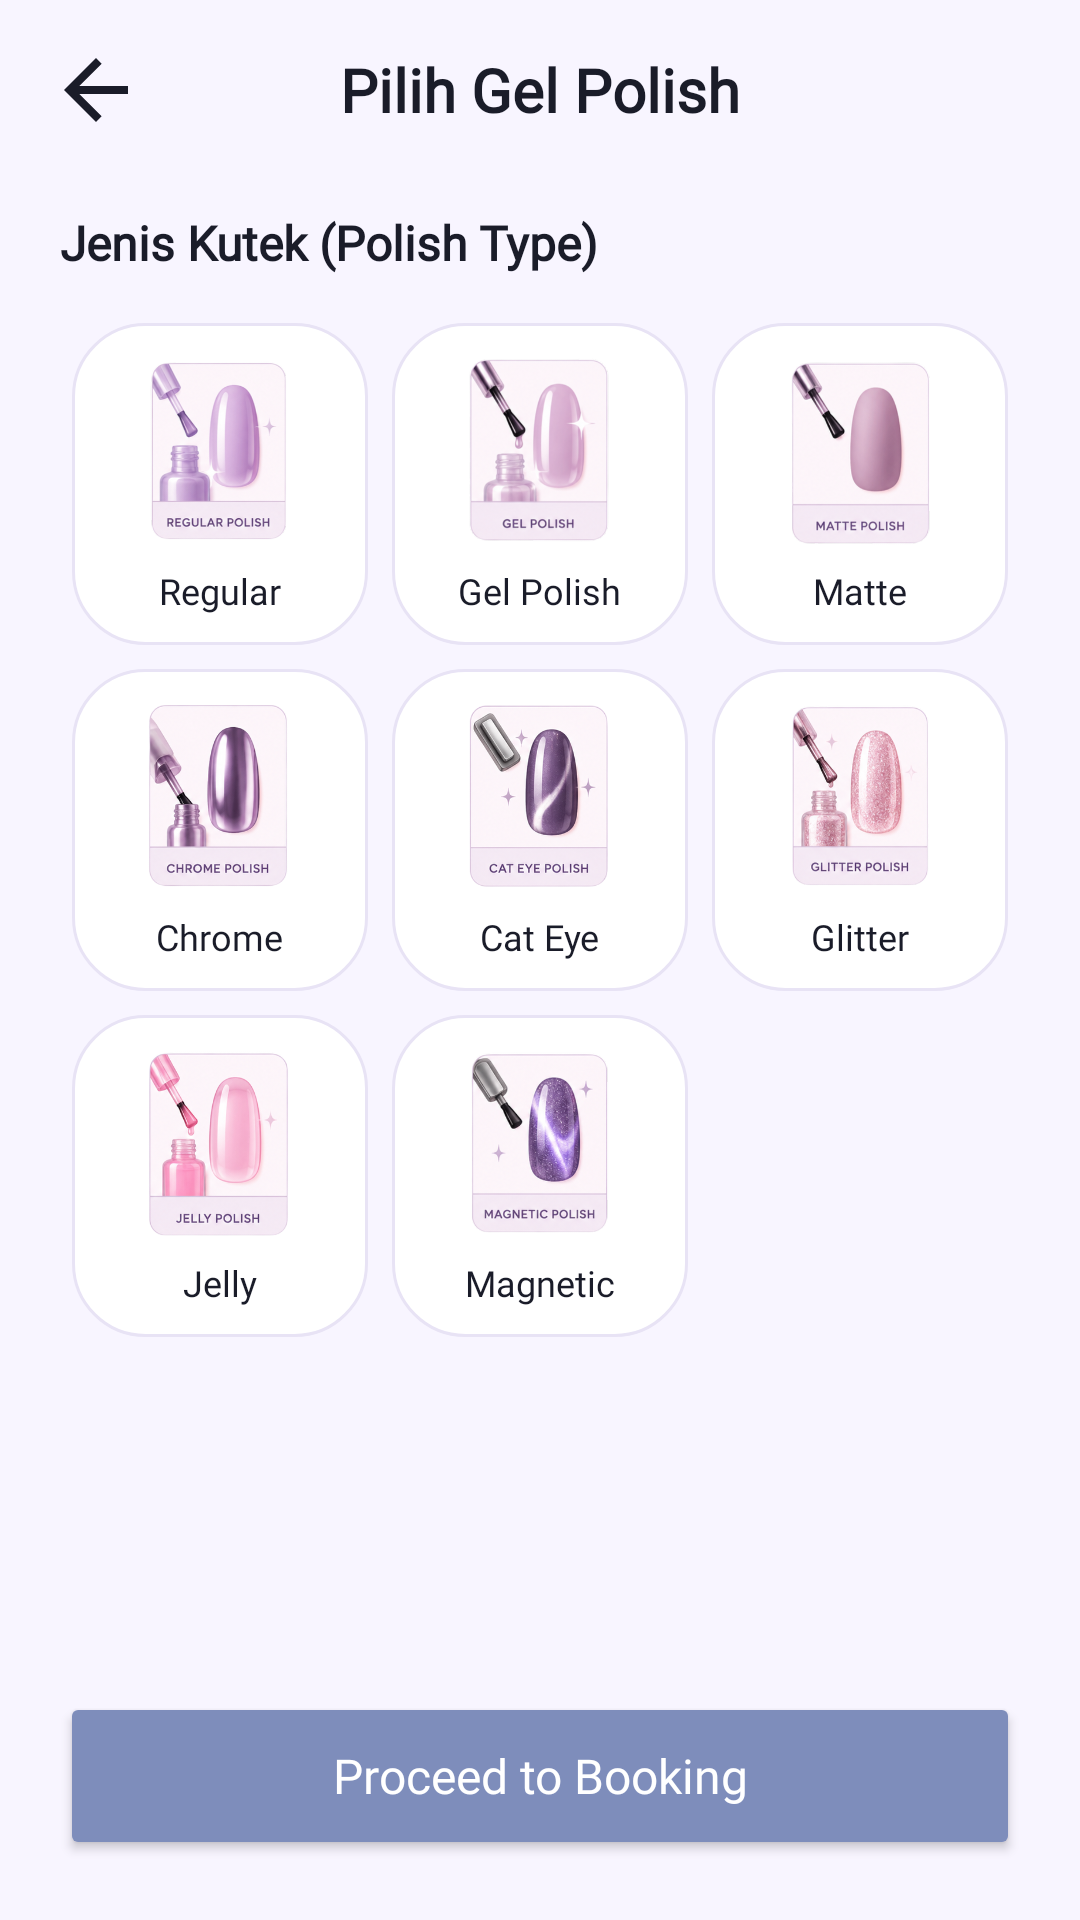

This screen was rendered from an Android layout file. Write that file and the resources it references.
<!-- AndroidManifest.xml: application theme Theme.Nailzbynutz -->
<!-- res/layout/activity_gel_polish.xml -->
<?xml version="1.0" encoding="utf-8"?>
<RelativeLayout xmlns:android="http://schemas.android.com/apk/res/android"
    xmlns:app="http://schemas.android.com/apk/res-auto"
    android:layout_width="match_parent"
    android:layout_height="match_parent"
    android:background="@color/background_primary">

    <RelativeLayout
        android:id="@+id/layout_header_gel"
        android:layout_width="match_parent"
        android:layout_height="60dp"
        android:paddingHorizontal="16dp">
        <ImageView
            android:id="@+id/btn_back_gel"
            android:layout_width="32dp"
            android:layout_height="32dp"
            android:layout_alignParentStart="true"
            android:layout_centerVertical="true"
            android:src="@drawable/ic_back"
            app:tint="@color/text_primary"
            android:clickable="true"
            android:focusable="true" />
        <TextView
            android:layout_width="wrap_content"
            android:layout_height="wrap_content"
            android:layout_centerInParent="true"
            android:text="Pilih Gel Polish"
            android:textColor="@color/text_primary"
            android:textSize="20sp"
            android:fontFamily="@font/poppins_medium"
            android:textStyle="bold" />
    </RelativeLayout>

    <androidx.appcompat.widget.AppCompatButton
        android:id="@+id/btn_next_gel"
        android:layout_width="match_parent"
        android:layout_height="56dp"
        android:layout_alignParentBottom="true"
        android:layout_margin="20dp"
        android:text="Proceed to Booking"
        android:textColor="@color/white"
        android:backgroundTint="@color/lavender_dark"
        android:textAllCaps="false"
        android:textSize="16sp"
        android:fontFamily="@font/poppins_bold"
        app:cornerRadius="28dp"
        android:elevation="4dp" />

    <ScrollView
        android:layout_width="match_parent"
        android:layout_height="match_parent"
        android:layout_below="@id/layout_header_gel"
        android:layout_above="@id/btn_next_gel"
        android:paddingHorizontal="20dp"
        android:clipToPadding="false"
        android:fillViewport="true">

        <LinearLayout
            android:layout_width="match_parent"
            android:layout_height="wrap_content"
            android:orientation="vertical"
            android:paddingBottom="20dp">

            <TextView
                android:layout_width="wrap_content"
                android:layout_height="wrap_content"
                android:text="Jenis Kutek (Polish Type)"
                android:textColor="@color/text_primary"
                android:textSize="16sp"
                android:textStyle="bold"
                android:fontFamily="@font/poppins_medium"
                android:layout_marginTop="10dp"
                android:layout_marginBottom="12dp"/>

            <GridLayout
                android:layout_width="match_parent"
                android:layout_height="wrap_content"
                android:columnCount="3"
                android:alignmentMode="alignMargins"
                android:columnOrderPreserved="false">

                <LinearLayout android:id="@+id/type_regular" android:layout_width="0dp" android:layout_height="wrap_content" android:layout_columnWeight="1" android:layout_margin="4dp" android:orientation="vertical" android:background="@drawable/bg_card_rounded" android:padding="10dp" android:gravity="center" android:clickable="true" android:focusable="true">
                    <ImageView android:layout_width="65dp" android:layout_height="65dp" android:src="@drawable/regular_polish" android:scaleType="centerInside" />
                    <TextView android:layout_width="wrap_content" android:layout_height="wrap_content" android:layout_marginTop="6dp" android:text="Regular" android:textColor="@color/text_primary" android:textSize="12sp" android:fontFamily="@font/poppins_medium" />
                </LinearLayout>

                <LinearLayout android:id="@+id/type_gel" android:layout_width="0dp" android:layout_height="wrap_content" android:layout_columnWeight="1" android:layout_margin="4dp" android:orientation="vertical" android:background="@drawable/bg_card_rounded" android:padding="10dp" android:gravity="center" android:clickable="true" android:focusable="true">
                    <ImageView android:layout_width="65dp" android:layout_height="65dp" android:src="@drawable/gel_polish" android:scaleType="centerInside" />
                    <TextView android:layout_width="wrap_content" android:layout_height="wrap_content" android:layout_marginTop="6dp" android:text="Gel Polish" android:textColor="@color/text_primary" android:textSize="12sp" android:fontFamily="@font/poppins_medium" />
                </LinearLayout>

                <LinearLayout android:id="@+id/type_matte" android:layout_width="0dp" android:layout_height="wrap_content" android:layout_columnWeight="1" android:layout_margin="4dp" android:orientation="vertical" android:background="@drawable/bg_card_rounded" android:padding="10dp" android:gravity="center" android:clickable="true" android:focusable="true">
                    <ImageView android:layout_width="65dp" android:layout_height="65dp" android:src="@drawable/matte_polish" android:scaleType="centerInside" />
                    <TextView android:layout_width="wrap_content" android:layout_height="wrap_content" android:layout_marginTop="6dp" android:text="Matte" android:textColor="@color/text_primary" android:textSize="12sp" android:fontFamily="@font/poppins_medium" />
                </LinearLayout>

                <LinearLayout android:id="@+id/type_chrome" android:layout_width="0dp" android:layout_height="wrap_content" android:layout_columnWeight="1" android:layout_margin="4dp" android:orientation="vertical" android:background="@drawable/bg_card_rounded" android:padding="10dp" android:gravity="center" android:clickable="true" android:focusable="true">
                    <ImageView android:layout_width="65dp" android:layout_height="65dp" android:src="@drawable/chrome_polish" android:scaleType="centerInside" />
                    <TextView android:layout_width="wrap_content" android:layout_height="wrap_content" android:layout_marginTop="6dp" android:text="Chrome" android:textColor="@color/text_primary" android:textSize="12sp" android:fontFamily="@font/poppins_medium" />
                </LinearLayout>

                <LinearLayout android:id="@+id/type_cateye" android:layout_width="0dp" android:layout_height="wrap_content" android:layout_columnWeight="1" android:layout_margin="4dp" android:orientation="vertical" android:background="@drawable/bg_card_rounded" android:padding="10dp" android:gravity="center" android:clickable="true" android:focusable="true">
                    <ImageView android:layout_width="65dp" android:layout_height="65dp" android:src="@drawable/cat_eye_polish" android:scaleType="centerInside" />
                    <TextView android:layout_width="wrap_content" android:layout_height="wrap_content" android:layout_marginTop="6dp" android:text="Cat Eye" android:textColor="@color/text_primary" android:textSize="12sp" android:fontFamily="@font/poppins_medium" />
                </LinearLayout>

                <LinearLayout android:id="@+id/type_glitter" android:layout_width="0dp" android:layout_height="wrap_content" android:layout_columnWeight="1" android:layout_margin="4dp" android:orientation="vertical" android:background="@drawable/bg_card_rounded" android:padding="10dp" android:gravity="center" android:clickable="true" android:focusable="true">
                    <ImageView android:layout_width="65dp" android:layout_height="65dp" android:src="@drawable/glitter_polish" android:scaleType="centerInside" />
                    <TextView android:layout_width="wrap_content" android:layout_height="wrap_content" android:layout_marginTop="6dp" android:text="Glitter" android:textColor="@color/text_primary" android:textSize="12sp" android:fontFamily="@font/poppins_medium" />
                </LinearLayout>

                <LinearLayout android:id="@+id/type_jelly" android:layout_width="0dp" android:layout_height="wrap_content" android:layout_columnWeight="1" android:layout_margin="4dp" android:orientation="vertical" android:background="@drawable/bg_card_rounded" android:padding="10dp" android:gravity="center" android:clickable="true" android:focusable="true">
                    <ImageView android:layout_width="65dp" android:layout_height="65dp" android:src="@drawable/jelly_polish" android:scaleType="centerInside" />
                    <TextView android:layout_width="wrap_content" android:layout_height="wrap_content" android:layout_marginTop="6dp" android:text="Jelly" android:textColor="@color/text_primary" android:textSize="12sp" android:fontFamily="@font/poppins_medium" />
                </LinearLayout>

                <LinearLayout android:id="@+id/type_magnetic" android:layout_width="0dp" android:layout_height="wrap_content" android:layout_columnWeight="1" android:layout_margin="4dp" android:orientation="vertical" android:background="@drawable/bg_card_rounded" android:padding="10dp" android:gravity="center" android:clickable="true" android:focusable="true">
                    <ImageView android:layout_width="65dp" android:layout_height="65dp" android:src="@drawable/magnetic_polish" android:scaleType="centerInside" />
                    <TextView android:layout_width="wrap_content" android:layout_height="wrap_content" android:layout_marginTop="6dp" android:text="Magnetic" android:textColor="@color/text_primary" android:textSize="12sp" android:fontFamily="@font/poppins_medium" />
                </LinearLayout>
            </GridLayout>

        </LinearLayout>
    </ScrollView>

</RelativeLayout>
<!-- resources referenced by this layout -->
<resources>
  <color name="background_primary">#F8F5FF</color>
  <color name="lavender_dark">#7E8DBB</color>
  <color name="text_primary">#1A1C29</color>
  <color name="white">#FFFFFF</color>
  <!-- drawable bg_card_rounded (drawable) -->
  <?xml version="1.0" encoding="utf-8"?>
  <shape xmlns:android="http://schemas.android.com/apk/res/android">
      <solid android:color="@color/background_card" />
      <corners android:radius="24dp" />
      <stroke android:width="1dp" android:color="@color/divider" />
  </shape>
  <!-- drawable cat_eye_polish: png bitmap (drawable, 99591 bytes) -->
  <!-- drawable chrome_polish: png bitmap (drawable, 95437 bytes) -->
  <!-- drawable gel_polish: png bitmap (drawable, 83702 bytes) -->
  <!-- drawable glitter_polish: png bitmap (drawable, 114047 bytes) -->
  <!-- drawable ic_back (drawable) -->
  <vector xmlns:android="http://schemas.android.com/apk/res/android"
      android:width="24dp"
      android:height="24dp"
      android:viewportWidth="24"
      android:viewportHeight="24">
      <path
          android:fillColor="#7E8DBB"
          android:pathData="M20,11H7.83l5.59,-5.59L12,4l-8,8 8,8 1.41,-1.41L7.83,13H20v-2z" />
  </vector>
  <!-- drawable jelly_polish: png bitmap (drawable, 88908 bytes) -->
  <!-- drawable magnetic_polish: png bitmap (drawable, 106043 bytes) -->
  <!-- drawable matte_polish: png bitmap (drawable, 78699 bytes) -->
  <!-- drawable regular_polish: png bitmap (drawable, 88704 bytes) -->
  <style name="Theme.Nailzbynutz" parent="Theme.MaterialComponents.DayNight.NoActionBar">
          <item name="colorPrimary">@color/lavender_dark</item>
          <item name="colorPrimaryVariant">@color/lavender_accent</item>
          <item name="colorOnPrimary">@color/white</item>
          <item name="colorSecondary">@color/lavender_medium</item>
          <item name="colorSecondaryVariant">@color/lavender_light</item>
          <item name="colorOnSecondary">@color/black</item>
          <item name="android:statusBarColor">@color/background_primary</item>
          <item name="android:windowBackground">@color/background_primary</item>
      </style>
  <color name="background_card">#FFFFFF</color>
  <color name="divider">#E8E3F5</color>
  <color name="lavender_accent">#8B7BD6</color>
  <color name="lavender_medium">#B8A6E8</color>
  <color name="lavender_light">#D9CCFF</color>
  <color name="black">#000000</color>
</resources>
